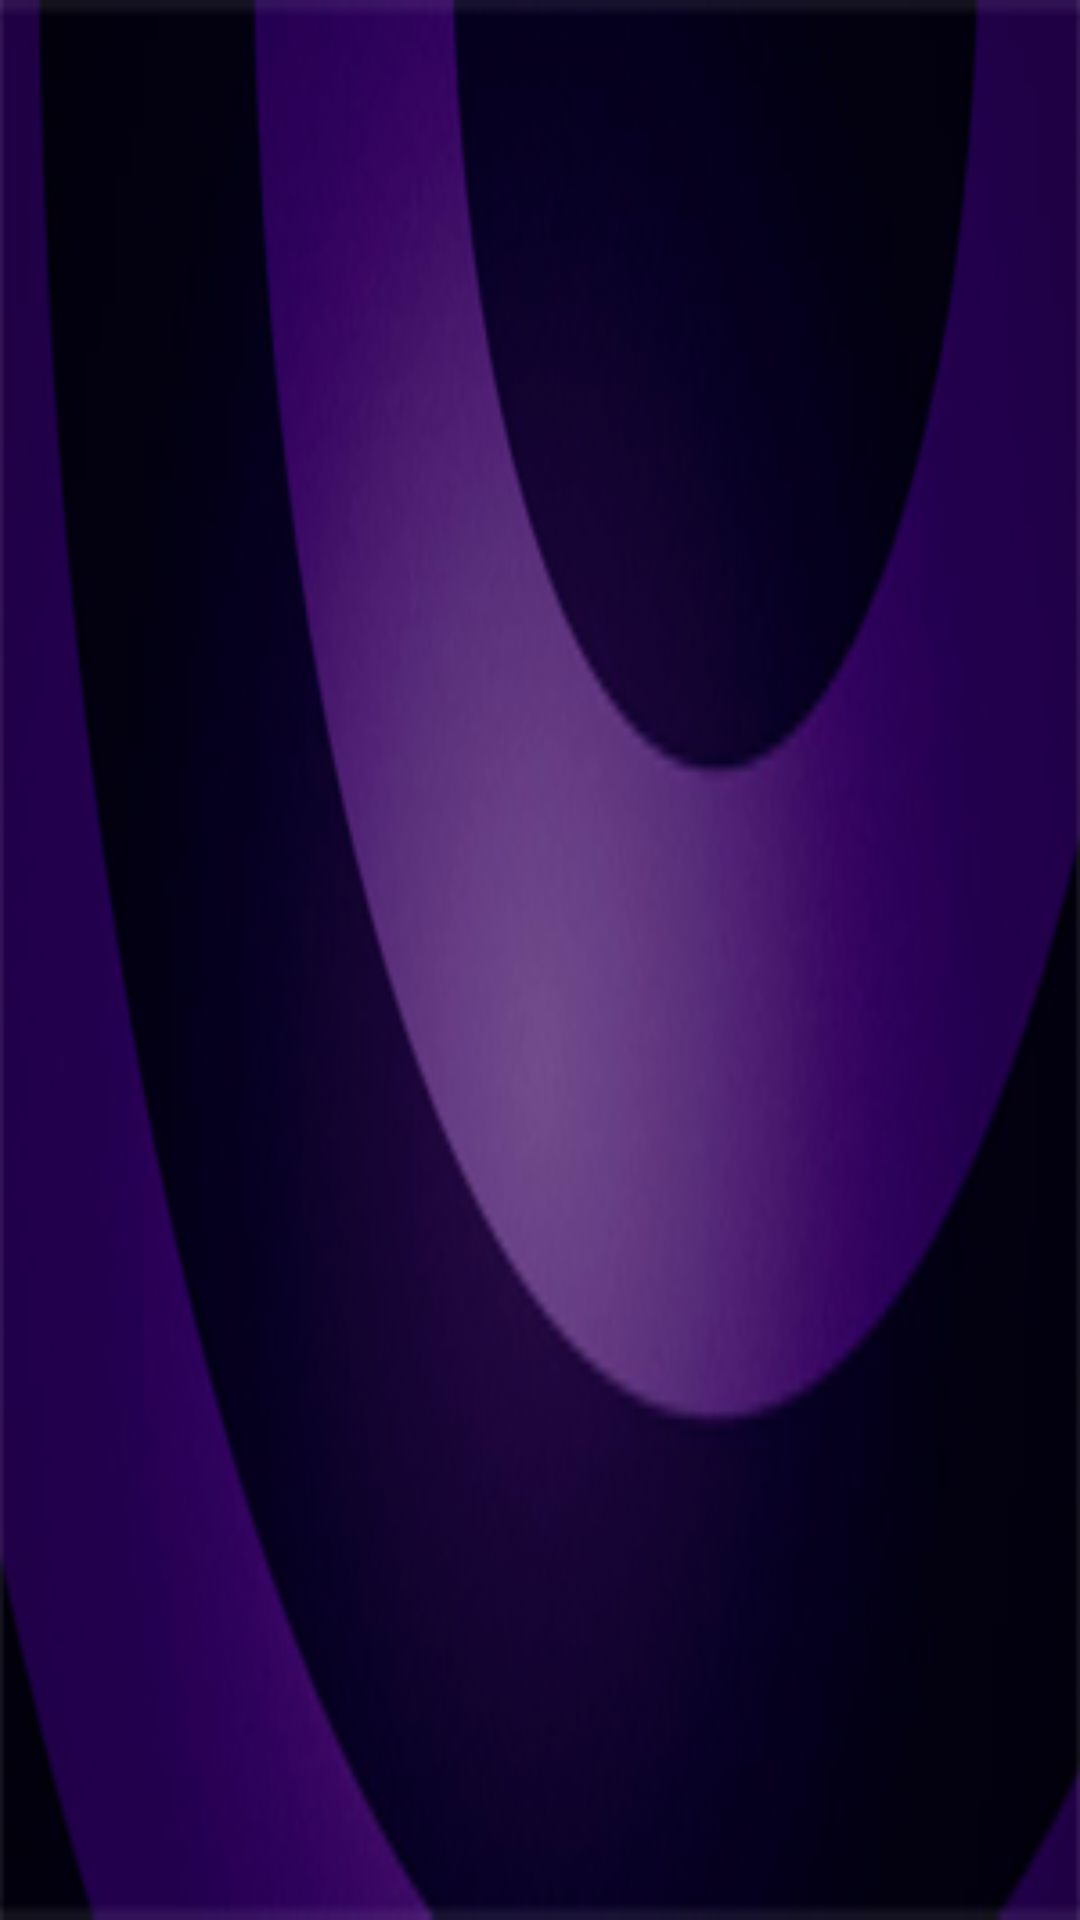

Here is an Android app screen rendered from its layout file. Give the layout XML and the strings, colors and styles it references.
<!-- AndroidManifest.xml: application theme Theme.JanusShop -->
<!-- res/layout/nav_header_home.xml -->
<?xml version="1.0" encoding="utf-8"?>
<LinearLayout xmlns:android="http://schemas.android.com/apk/res/android"
    android:layout_width="match_parent"
    android:layout_height="@dimen/nav_header_height"
    android:background="@drawable/ic_fondomenu"
    android:gravity="bottom"
    android:orientation="vertical"
    android:paddingBottom="@dimen/activity_vertical_margin"
    android:paddingLeft="@dimen/activity_horizontal_margin"
    android:paddingRight="@dimen/activity_horizontal_margin"
    android:paddingTop="@dimen/activity_vertical_margin"
    android:theme="@style/ThemeOverlay.AppCompat.Dark">

</LinearLayout>
<!-- resources referenced by this layout -->
<resources>
  <!-- drawable ic_fondomenu: png bitmap (drawable, 40456 bytes) -->
  <style name="Theme.JanusShop" parent="Base.AppTheme" />
  <style name="Base.AppTheme" parent="Theme.AppCompat.Light.NoActionBar">
          <item name="colorPrimary">@color/colorPrimary</item>
          <item name="colorPrimaryDark">@color/colorPrimaryDark</item>
          <item name="colorAccent">@color/colorAccent</item>
          <item name="android:windowBackground">@color/icons</item>
      </style>
  <color name="colorPrimary">#673AB7</color>
  <color name="colorPrimaryDark">#333399</color>
  <color name="colorAccent">#00cccc</color>
  <color name="icons">#FFFFFF</color>
</resources>
